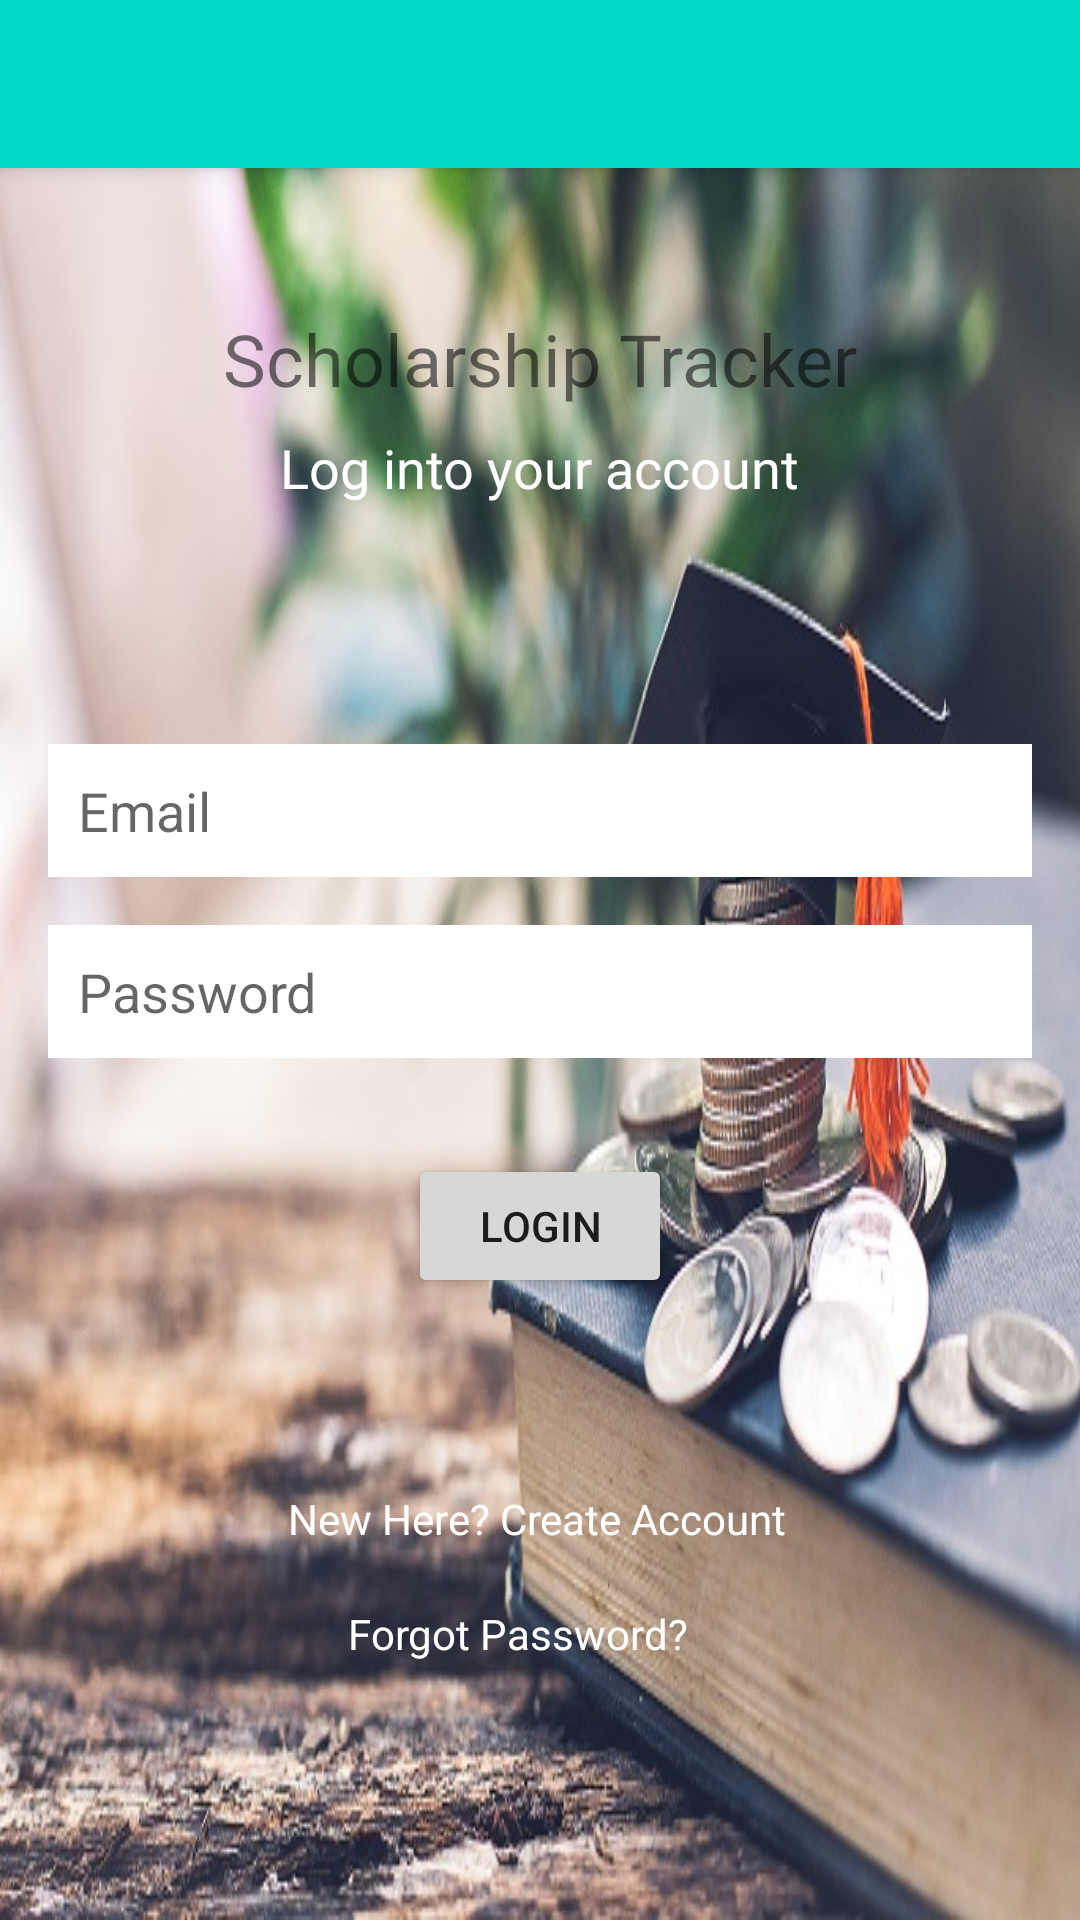

The Android layout XML behind this screen, and the referenced resources:
<!-- AndroidManifest.xml: application theme AppTheme -->
<!-- res/layout/activity_login.xml -->
<?xml version="1.0" encoding="utf-8"?>
<androidx.constraintlayout.widget.ConstraintLayout xmlns:android="http://schemas.android.com/apk/res/android"
    xmlns:app="http://schemas.android.com/apk/res-auto"
    xmlns:tools="http://schemas.android.com/tools"
    android:id="@+id/textCreateAcc"
    android:layout_width="match_parent"
    android:layout_height="match_parent"
    android:background="@drawable/sc1"
    tools:context=".Register">

    <androidx.appcompat.widget.Toolbar
        android:id="@+id/my_toolbar"
        android:layout_width="match_parent"
        android:layout_height="?attr/actionBarSize"
        android:background="@color/colorAccent"
        android:elevation="4dp"
        android:theme="@style/ThemeOverlay.AppCompat.ActionBar"
        app:layout_constraintEnd_toEndOf="parent"
        app:layout_constraintStart_toStartOf="parent"
        app:layout_constraintTop_toTopOf="parent"
        app:popupTheme="@style/ThemeOverlay.AppCompat.Light"
        app:titleTextColor="#ffffff">

    </androidx.appcompat.widget.Toolbar>

    <TextView
        android:id="@+id/txtAppName"
        android:layout_width="wrap_content"
        android:layout_height="wrap_content"
        android:fontFamily="@font/alfa_slab_one"
        android:text="Scholarship Tracker"
        android:textSize="24sp"
        app:layout_constraintBottom_toBottomOf="parent"
        app:layout_constraintEnd_toEndOf="parent"
        app:layout_constraintStart_toStartOf="parent"
        app:layout_constraintTop_toTopOf="parent"
        app:layout_constraintVertical_bias="0.17000002" />

    <TextView
        android:id="@+id/txtCreateAcc"
        android:layout_width="wrap_content"
        android:layout_height="wrap_content"
        android:layout_marginTop="8dp"
        android:fontFamily="@font/alfa_slab_one"
        android:text="Log into your account"
        android:textColor="#FFFFFF"
        android:textSize="18sp"
        app:layout_constraintEnd_toEndOf="parent"
        app:layout_constraintStart_toStartOf="parent"
        app:layout_constraintTop_toBottomOf="@+id/txtAppName" />


    <EditText
        android:id="@+id/txtEmail"
        android:layout_width="match_parent"
        android:layout_height="wrap_content"
        android:layout_marginStart="16dp"
        android:layout_marginTop="80dp"
        android:layout_marginEnd="16dp"
        android:background="@android:color/background_light"
        android:ems="10"
        android:hint="Email"
        android:inputType="textPersonName"
        android:padding="10dp"
        app:layout_constraintEnd_toEndOf="@+id/txtCreateAcc"
        app:layout_constraintStart_toStartOf="@+id/txtCreateAcc"
        app:layout_constraintTop_toBottomOf="@+id/txtCreateAcc" />

    <EditText
        android:id="@+id/txtPassword1"
        android:layout_width="match_parent"
        android:layout_height="wrap_content"
        android:layout_marginStart="16dp"
        android:layout_marginTop="16dp"
        android:layout_marginEnd="16dp"
        android:background="@android:color/background_light"
        android:ems="10"
        android:padding="10dp"
        android:hint="Password"
        android:inputType="textPassword"
        app:layout_constraintEnd_toEndOf="@+id/txtEmail"
        app:layout_constraintStart_toStartOf="@+id/txtEmail"
        app:layout_constraintTop_toBottomOf="@+id/txtEmail" />


    <Button
        android:id="@+id/btnLogin"
        android:layout_width="wrap_content"
        android:layout_height="wrap_content"
        android:layout_marginTop="32dp"
        android:text="Login"
        app:layout_constraintEnd_toEndOf="@+id/txtPassword1"
        app:layout_constraintStart_toStartOf="@+id/txtPassword1"
        app:layout_constraintTop_toBottomOf="@+id/txtPassword1" />

    <TextView
        android:id="@+id/txtNewUser"
        android:layout_width="wrap_content"
        android:layout_height="wrap_content"
        android:layout_marginTop="64dp"
        android:text="New Here? Create Account"
        android:textColor="#FFFFFF"
        app:layout_constraintEnd_toEndOf="@+id/btnLogin"
        app:layout_constraintHorizontal_bias="0.512"
        app:layout_constraintStart_toStartOf="@+id/btnLogin"
        app:layout_constraintTop_toBottomOf="@+id/btnLogin" />

    <ProgressBar
        android:id="@+id/progressBar"
        style="?android:attr/progressBarStyle"
        android:layout_width="wrap_content"
        android:layout_height="wrap_content"
        android:visibility="invisible"
        app:layout_constraintBottom_toBottomOf="parent"
        app:layout_constraintEnd_toEndOf="parent"
        app:layout_constraintStart_toStartOf="parent"
        app:layout_constraintTop_toBottomOf="@+id/txtForgotPassword"
        app:layout_constraintVertical_bias="0.31" />

    <TextView
        android:id="@+id/txtForgotPassword"
        android:layout_width="128dp"
        android:layout_height="18dp"
        android:text="Forgot Password?"
        android:textColor="#FFFFFF"
        app:layout_constraintBottom_toTopOf="@+id/progressBar"
        app:layout_constraintEnd_toEndOf="parent"
        app:layout_constraintStart_toStartOf="parent"
        app:layout_constraintTop_toBottomOf="@+id/txtNewUser" />

</androidx.constraintlayout.widget.ConstraintLayout>
<!-- resources referenced by this layout -->
<resources>
  <color name="colorAccent">#03DAC5</color>
  <!-- drawable sc1: jpg bitmap (drawable-v24, 115039 bytes) -->
  <style name="AppTheme" parent="Theme.AppCompat.Light.NoActionBar">
          
          <item name="colorPrimary">@color/colorPrimary</item>
          <item name="colorPrimaryDark">@color/colorPrimaryDark</item>
          <item name="colorAccent">@color/colorAccent</item>
          <item name="android:statusBarColor">@android:color/background_dark</item>
      </style>
  <color name="colorPrimary">#E8E8E7</color>
  <color name="colorPrimaryDark">#000000</color>
</resources>
